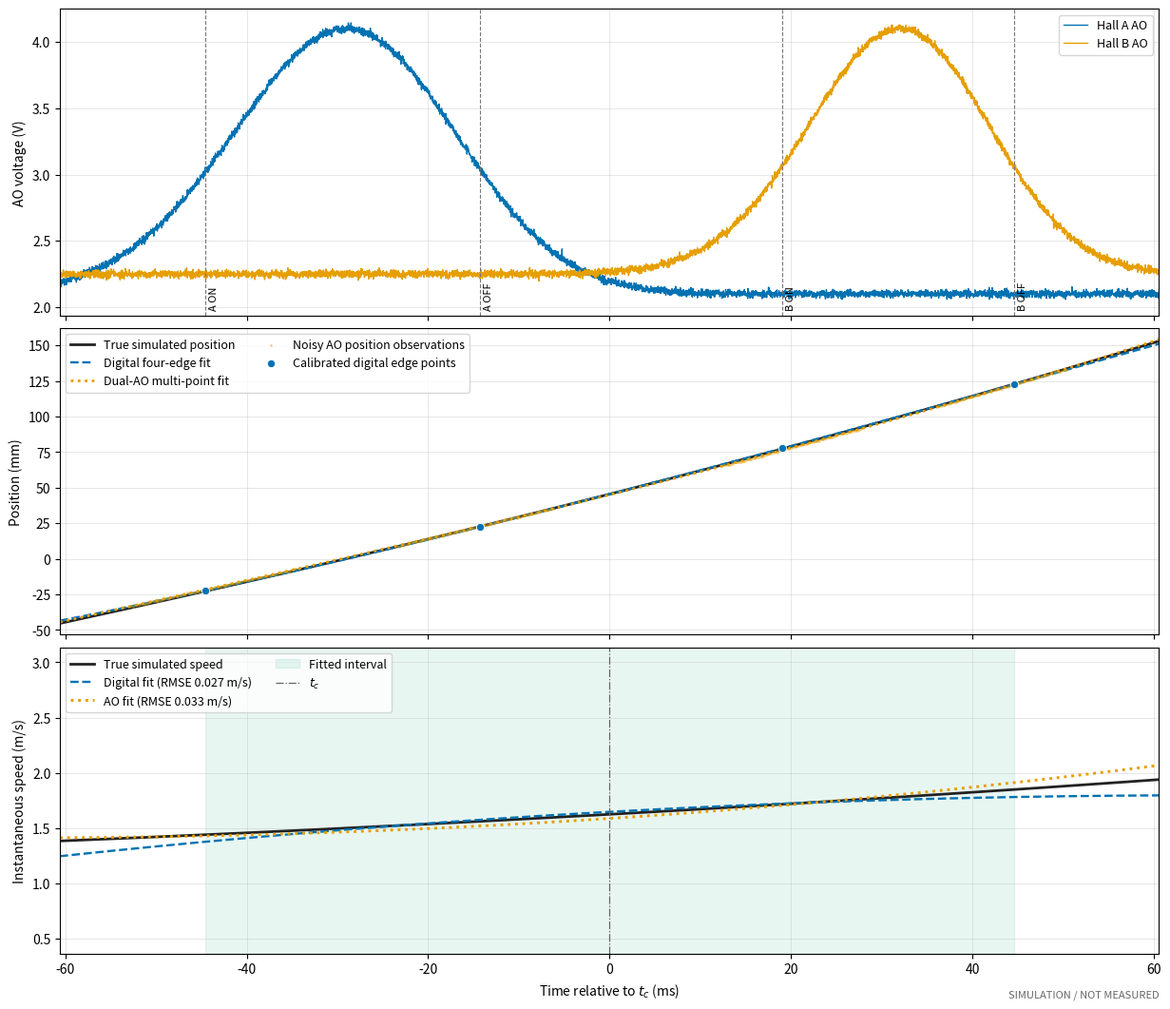

The script that saved this image:
#!/usr/bin/env python3
"""Generate a deterministic, explicitly simulated two-method comparison figure.

The synthetic data intentionally include small, declared calibration mismatch,
timestamp jitter, AO noise, ripple, and template mismatch.  They are not
measurements and must not be presented as hardware evidence.
"""

from __future__ import annotations

import csv
from pathlib import Path


SAMPLE_RATE_HZ = 50_000.0
FPGA_CLOCK_HZ = 50_000_000.0
SEED = 20260920


def main() -> int:
    try:
        import matplotlib

        matplotlib.use("Agg")
        import matplotlib.pyplot as plt
        import numpy as np
    except ImportError as exc:
        raise RuntimeError("numpy and matplotlib are required") from exc

    output_base = Path("capture/two_method_realistic_sim")
    output_base.parent.mkdir(parents=True, exist_ok=True)
    png_path = output_base.with_suffix(".png")
    csv_path = output_base.with_suffix(".csv")
    report_path = output_base.with_suffix(".txt")

    # Synthetic variable-acceleration pass. Hall A is centred at x=0 and Hall B
    # at x=100 mm. The motion remains monotonic over the plotted interval.
    spacing_m = 0.100
    nominal_sigma_m = 0.018
    v0 = 1.50
    accel0 = 4.0
    jerk = 20.0
    time_s = np.arange(-0.100, 0.160, 1.0 / SAMPLE_RATE_HZ)
    true_position_m = (
        v0 * time_s
        + 0.5 * accel0 * time_s**2
        + (jerk / 6.0) * time_s**3
    )
    true_speed_m_s = v0 + accel0 * time_s + 0.5 * jerk * time_s**2

    def time_at_position(position_m: float) -> float:
        roots = np.roots([jerk / 6.0, accel0 / 2.0, v0, -position_m])
        valid = [
            float(root.real)
            for root in roots
            if abs(root.imag) < 1.0e-9 and time_s[0] <= root.real <= time_s[-1]
        ]
        if len(valid) != 1:
            raise RuntimeError(f"Could not invert synthetic position {position_m}")
        return valid[0]

    rng = np.random.default_rng(SEED)

    # Digital four-edge observations. The event times follow the true motion,
    # while the positions used by the estimator include sub-millimetre
    # calibration mismatch and the times include several microseconds of jitter.
    threshold = 0.45
    half_width_m = nominal_sigma_m * np.sqrt(-2.0 * np.log(threshold))
    true_edge_positions_m = np.asarray(
        [-half_width_m, half_width_m, spacing_m - half_width_m, spacing_m + half_width_m]
    )
    edge_names = ("A ON", "A OFF", "B ON", "B OFF")
    exact_edge_times_s = np.asarray(
        [time_at_position(position) for position in true_edge_positions_m]
    )
    timestamp_jitter_s = np.asarray([5.6, -4.2, 6.8, -5.1]) * 1.0e-6
    measured_edge_times_s = np.round(
        (exact_edge_times_s + timestamp_jitter_s) * FPGA_CLOCK_HZ
    ) / FPGA_CLOCK_HZ
    position_calibration_error_m = np.asarray([0.32, -0.24, 0.38, -0.31]) * 1.0e-3
    calibrated_edge_positions_m = true_edge_positions_m + position_calibration_error_m

    digital_position_fit = np.polynomial.Polynomial.fit(
        measured_edge_times_s, calibrated_edge_positions_m, deg=3
    ).convert()
    digital_speed_fit = digital_position_fit.deriv()

    # Dual-AO signals use slightly non-identical real sensors. The estimator
    # intentionally uses a nominal symmetric template, as a real calibration
    # never matches the instantaneous waveform perfectly.
    channels = {
        "A": {
            "true_center_m": -0.00015,
            "fit_center_m": 0.00080,
            "true_sigma_m": 0.01835,
            "baseline_v": 2.10,
            "amplitude_v": 2.00,
            "fit_baseline_v": 2.106,
            "fit_amplitude_v": 1.988,
            "ripple_hz": 690.0,
            "skew": 0.018,
        },
        "B": {
            "true_center_m": spacing_m + 0.00025,
            "fit_center_m": spacing_m - 0.00070,
            "true_sigma_m": 0.01770,
            "baseline_v": 2.25,
            "amplitude_v": 1.85,
            "fit_baseline_v": 2.243,
            "fit_amplitude_v": 1.865,
            "ripple_hz": 610.0,
            "skew": -0.015,
        },
    }

    ao_voltage: dict[str, object] = {}
    ao_times_parts = []
    ao_positions_parts = []
    for name, config in channels.items():
        z = (true_position_m - config["true_center_m"]) / config["true_sigma_m"]
        field = np.exp(-0.5 * z**2) * np.clip(1.0 + config["skew"] * z, 0.90, 1.10)
        noise_v = rng.normal(0.0, 0.014, size=time_s.size)
        ripple_v = 0.005 * np.sin(2.0 * np.pi * config["ripple_hz"] * time_s)
        drift_v = 0.010 * (time_s - time_s.mean())
        voltage = (
            config["baseline_v"]
            + config["amplitude_v"] * field
            + noise_v
            + ripple_v
            + drift_v
        )
        ao_voltage[name] = voltage

        normalized = np.clip(
            (voltage - config["fit_baseline_v"]) / config["fit_amplitude_v"],
            1.0e-6,
            1.0,
        )
        useful = (normalized > 0.16) & (normalized < 0.91)
        useful_times_s = time_s[useful]
        useful_values = normalized[useful]
        peak_time_s = time_s[int(np.argmax(voltage))]
        distance_m = nominal_sigma_m * np.sqrt(-2.0 * np.log(useful_values))
        signs = np.where(useful_times_s < peak_time_s, -1.0, 1.0)
        inferred_positions_m = config["fit_center_m"] + signs * distance_m
        ao_times_parts.append(useful_times_s)
        ao_positions_parts.append(inferred_positions_m)

    ao_observation_times_s = np.concatenate(ao_times_parts)
    ao_observation_positions_m = np.concatenate(ao_positions_parts)
    ao_position_fit = np.polynomial.Polynomial.fit(
        ao_observation_times_s, ao_observation_positions_m, deg=3
    ).convert()
    ao_speed_fit = ao_position_fit.deriv()

    fit_start_s = float(np.min(measured_edge_times_s))
    fit_end_s = float(np.max(measured_edge_times_s))
    tc_s = 0.5 * (fit_start_s + fit_end_s)
    evaluation = (time_s >= fit_start_s) & (time_s <= fit_end_s)
    eval_time_s = time_s[evaluation]
    time_relative_tc_ms = (time_s - tc_s) * 1000.0

    digital_position_m = digital_position_fit(time_s)
    ao_position_m = ao_position_fit(time_s)
    digital_speed_m_s = digital_speed_fit(time_s)
    ao_speed_m_s = ao_speed_fit(time_s)

    def metrics(estimate):
        error = estimate[evaluation] - true_speed_m_s[evaluation]
        return float(np.sqrt(np.mean(error**2))), float(np.max(np.abs(error)))

    digital_rmse, digital_max = metrics(digital_speed_m_s)
    ao_rmse, ao_max = metrics(ao_speed_m_s)
    method_difference = ao_speed_m_s[evaluation] - digital_speed_m_s[evaluation]
    agreement_rmse = float(np.sqrt(np.mean(method_difference**2)))
    agreement_max = float(np.max(np.abs(method_difference)))

    with csv_path.open("w", newline="", encoding="utf-8") as output_file:
        writer = csv.writer(output_file)
        writer.writerow(
            [
                "time_relative_tc_s",
                "true_position_m",
                "digital_position_m",
                "ao_position_m",
                "true_speed_m_s",
                "digital_speed_m_s",
                "ao_speed_m_s",
                "hall_a_ao_v",
                "hall_b_ao_v",
            ]
        )
        for row in zip(
            time_s - tc_s,
            true_position_m,
            digital_position_m,
            ao_position_m,
            true_speed_m_s,
            digital_speed_m_s,
            ao_speed_m_s,
            ao_voltage["A"],
            ao_voltage["B"],
        ):
            writer.writerow([f"{float(value):.12f}" for value in row])

    blue = "#0072B2"
    orange = "#E69F00"
    green = "#009E73"
    black = "#222222"
    with plt.rc_context(
        {
            "font.size": 10,
            "axes.titlesize": 11,
            "axes.labelsize": 10,
            "legend.fontsize": 9,
            "figure.facecolor": "white",
            "axes.facecolor": "white",
            "savefig.facecolor": "white",
        }
    ):
        figure, axes = plt.subplots(
            3, 1, figsize=(12.2, 10.5), sharex=True, layout="constrained"
        )

        axes[0].plot(time_relative_tc_ms, ao_voltage["A"], color=blue, label="Hall A AO", linewidth=1.0)
        axes[0].plot(time_relative_tc_ms, ao_voltage["B"], color=orange, label="Hall B AO", linewidth=1.0)
        for edge_name, edge_time_s in zip(edge_names, measured_edge_times_s):
            x_ms = (edge_time_s - tc_s) * 1000.0
            axes[0].axvline(x_ms, color="#777777", linestyle="--", linewidth=0.8)
            axes[0].annotate(
                edge_name,
                xy=(x_ms, axes[0].get_ylim()[0]),
                xytext=(3, 4),
                textcoords="offset points",
                rotation=90,
                va="bottom",
                ha="left",
                fontsize=8,
            )
        axes[0].set_ylabel("AO voltage (V)")
        axes[0].legend(loc="upper right")

        axes[1].plot(time_relative_tc_ms, true_position_m * 1000.0, color=black, linewidth=2.0, label="True simulated position")
        axes[1].plot(time_relative_tc_ms, digital_position_m * 1000.0, color=blue, linestyle="--", linewidth=1.7, label="Digital four-edge fit")
        axes[1].plot(time_relative_tc_ms, ao_position_m * 1000.0, color=orange, linestyle=":", linewidth=2.0, label="Dual-AO multi-point fit")
        observation_step = max(1, ao_observation_times_s.size // 360)
        axes[1].scatter(
            (ao_observation_times_s[::observation_step] - tc_s) * 1000.0,
            ao_observation_positions_m[::observation_step] * 1000.0,
            color=orange,
            marker=".",
            alpha=0.50,
            s=15,
            linewidth=0.0,
            zorder=2,
            label="Noisy AO position observations",
        )
        axes[1].scatter(
            (measured_edge_times_s - tc_s) * 1000.0,
            calibrated_edge_positions_m * 1000.0,
            color=blue,
            marker="o",
            edgecolor="white",
            linewidth=0.6,
            s=35,
            zorder=4,
            label="Calibrated digital edge points",
        )
        axes[1].set_ylabel("Position (mm)")
        axes[1].legend(loc="upper left", ncol=2)

        axes[2].plot(time_relative_tc_ms, true_speed_m_s, color=black, linewidth=2.0, label="True simulated speed")
        axes[2].plot(time_relative_tc_ms, digital_speed_m_s, color=blue, linestyle="--", linewidth=1.7, label=f"Digital fit (RMSE {digital_rmse:.3f} m/s)")
        axes[2].plot(time_relative_tc_ms, ao_speed_m_s, color=orange, linestyle=":", linewidth=2.1, label=f"AO fit (RMSE {ao_rmse:.3f} m/s)")
        axes[2].axvspan(
            (fit_start_s - tc_s) * 1000.0,
            (fit_end_s - tc_s) * 1000.0,
            color=green,
            alpha=0.09,
            label="Fitted interval",
        )
        axes[2].axvline(0.0, color="#666666", linestyle="-.", linewidth=0.9, label="$t_c$")
        axes[2].set_xlabel("Time relative to $t_c$ (ms)")
        axes[2].set_ylabel("Instantaneous speed (m/s)")
        axes[2].legend(loc="upper left", ncol=2)

        x_min = (fit_start_s - tc_s) * 1000.0 - 16.0
        x_max = (fit_end_s - tc_s) * 1000.0 + 16.0
        axes[2].set_xlim(x_min, x_max)
        position_view = (time_relative_tc_ms >= x_min) & (time_relative_tc_ms <= x_max)
        position_min_mm = 1000.0 * min(
            float(np.min(true_position_m[position_view])),
            float(np.min(digital_position_m[position_view])),
            float(np.min(ao_position_m[position_view])),
        )
        position_max_mm = 1000.0 * max(
            float(np.max(true_position_m[position_view])),
            float(np.max(digital_position_m[position_view])),
            float(np.max(ao_position_m[position_view])),
        )
        axes[1].set_ylim(position_min_mm - 8.0, position_max_mm + 8.0)
        for axis in axes:
            axis.grid(True, color="#B0B0B0", alpha=0.30, linewidth=0.7)

        figure.text(
            0.995,
            0.004,
            "SIMULATION / NOT MEASURED",
            ha="right",
            va="bottom",
            fontsize=8,
            color="#666666",
        )
        figure.savefig(png_path, dpi=220, metadata={"Title": "Simulation only - not measured", "Software": "Matplotlib"})

    def value_at_tc(values):
        return float(np.interp(tc_s, time_s, values))

    report_lines = [
        "SIMULATION ONLY - NOT MEASURED",
        f"Deterministic random seed: {SEED}",
        "Declared synthetic mismatches: timestamp jitter, edge-position calibration error,",
        "AO noise/ripple/drift, sensor asymmetry, and nominal-template mismatch.",
        f"Fitted interval relative to tc: {(fit_start_s-tc_s)*1000.0:.6f} to {(fit_end_s-tc_s)*1000.0:.6f} ms",
        f"True v(tc): {value_at_tc(true_speed_m_s):.9f} m/s",
        f"Digital v(tc): {value_at_tc(digital_speed_m_s):.9f} m/s",
        f"AO v(tc): {value_at_tc(ao_speed_m_s):.9f} m/s",
        f"Digital speed RMSE: {digital_rmse:.9f} m/s; max error: {digital_max:.9f} m/s",
        f"AO speed RMSE: {ao_rmse:.9f} m/s; max error: {ao_max:.9f} m/s",
        f"Digital/AO agreement RMSE: {agreement_rmse:.9f} m/s; max difference: {agreement_max:.9f} m/s",
        "These values demonstrate algorithm behaviour only and are not hardware accuracy evidence.",
    ]
    report_path.write_text("\n".join(report_lines) + "\n", encoding="utf-8")
    print("\n".join(report_lines))
    print(f"Saved plot: {png_path.resolve()}")
    print(f"Saved data: {csv_path.resolve()}")
    print(f"Saved report: {report_path.resolve()}")
    return 0


if __name__ == "__main__":
    raise SystemExit(main())
